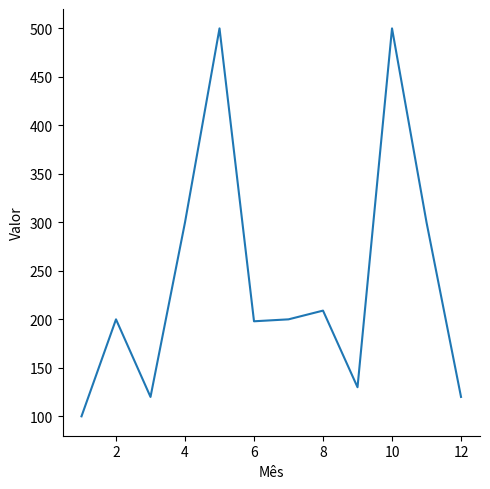

Generate this figure with matplotlib:
import pandas as pd
import numpy as np
import seaborn as sns
import matplotlib.pyplot as plt

vendas = {'Mês':np.array([1,2,3,4,5,6,7,8,9,10,11,12]),
          'Valor':np.array([100,200,120,300,500,198,200,209,130,500,300,120])}

vendasdf = pd.DataFrame(vendas)
#print(vendasdf)

sns.relplot(x="Mês", y="Valor", kind="line", data=vendasdf)
plt.show()